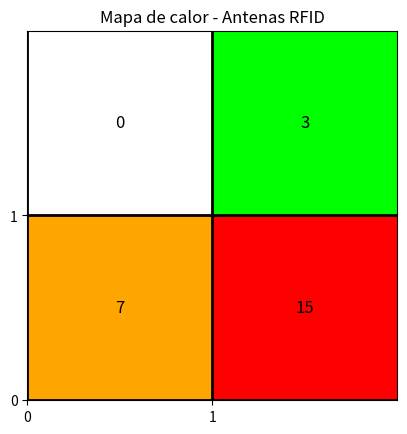

This figure's Python source:
import matplotlib.pyplot as plt
import numpy as np

# Simulamos una feria de 2x2 antenas
# Cada número representa la cantidad de señales detectadas
cantidad_senales = np.array([
    [0, 3],
    [7, 15]
])

# Función para asignar color según cantidad de señales
def color_segun_afluencia(cantidad):
    if cantidad == 0:
        return (1,1,1)  # Blanco
    elif 1 <= cantidad <= 5:
        return (0,1,0)  # Verde
    elif 6 <= cantidad <= 10:
        return (1,0.65,0)  # Naranja
    else:
        return (1,0,0)  # Rojo

# Crear matriz de colores
colores = np.empty(cantidad_senales.shape + (3,))
for i in range(cantidad_senales.shape[0]):
    for j in range(cantidad_senales.shape[1]):
        colores[i,j] = color_segun_afluencia(cantidad_senales[i,j])

# Pintamos la cuadrícula
fig, ax = plt.subplots()
ax.imshow(colores, extent=[0,2,0,2])

# Dibujamos cuadrícula encima
ax.set_xticks(np.arange(0, 2, 1))
ax.set_yticks(np.arange(0, 2, 1))
ax.grid(color='black', linestyle='-', linewidth=2)

# Añadimos los valores de las señales
for i in range(cantidad_senales.shape[0]):
    for j in range(cantidad_senales.shape[1]):
        ax.text(j + 0.5, 1.5 - i, str(cantidad_senales[i,j]),
                ha='center', va='center', fontsize=12, color='black')

ax.set_title('Mapa de calor - Antenas RFID')
plt.show()
